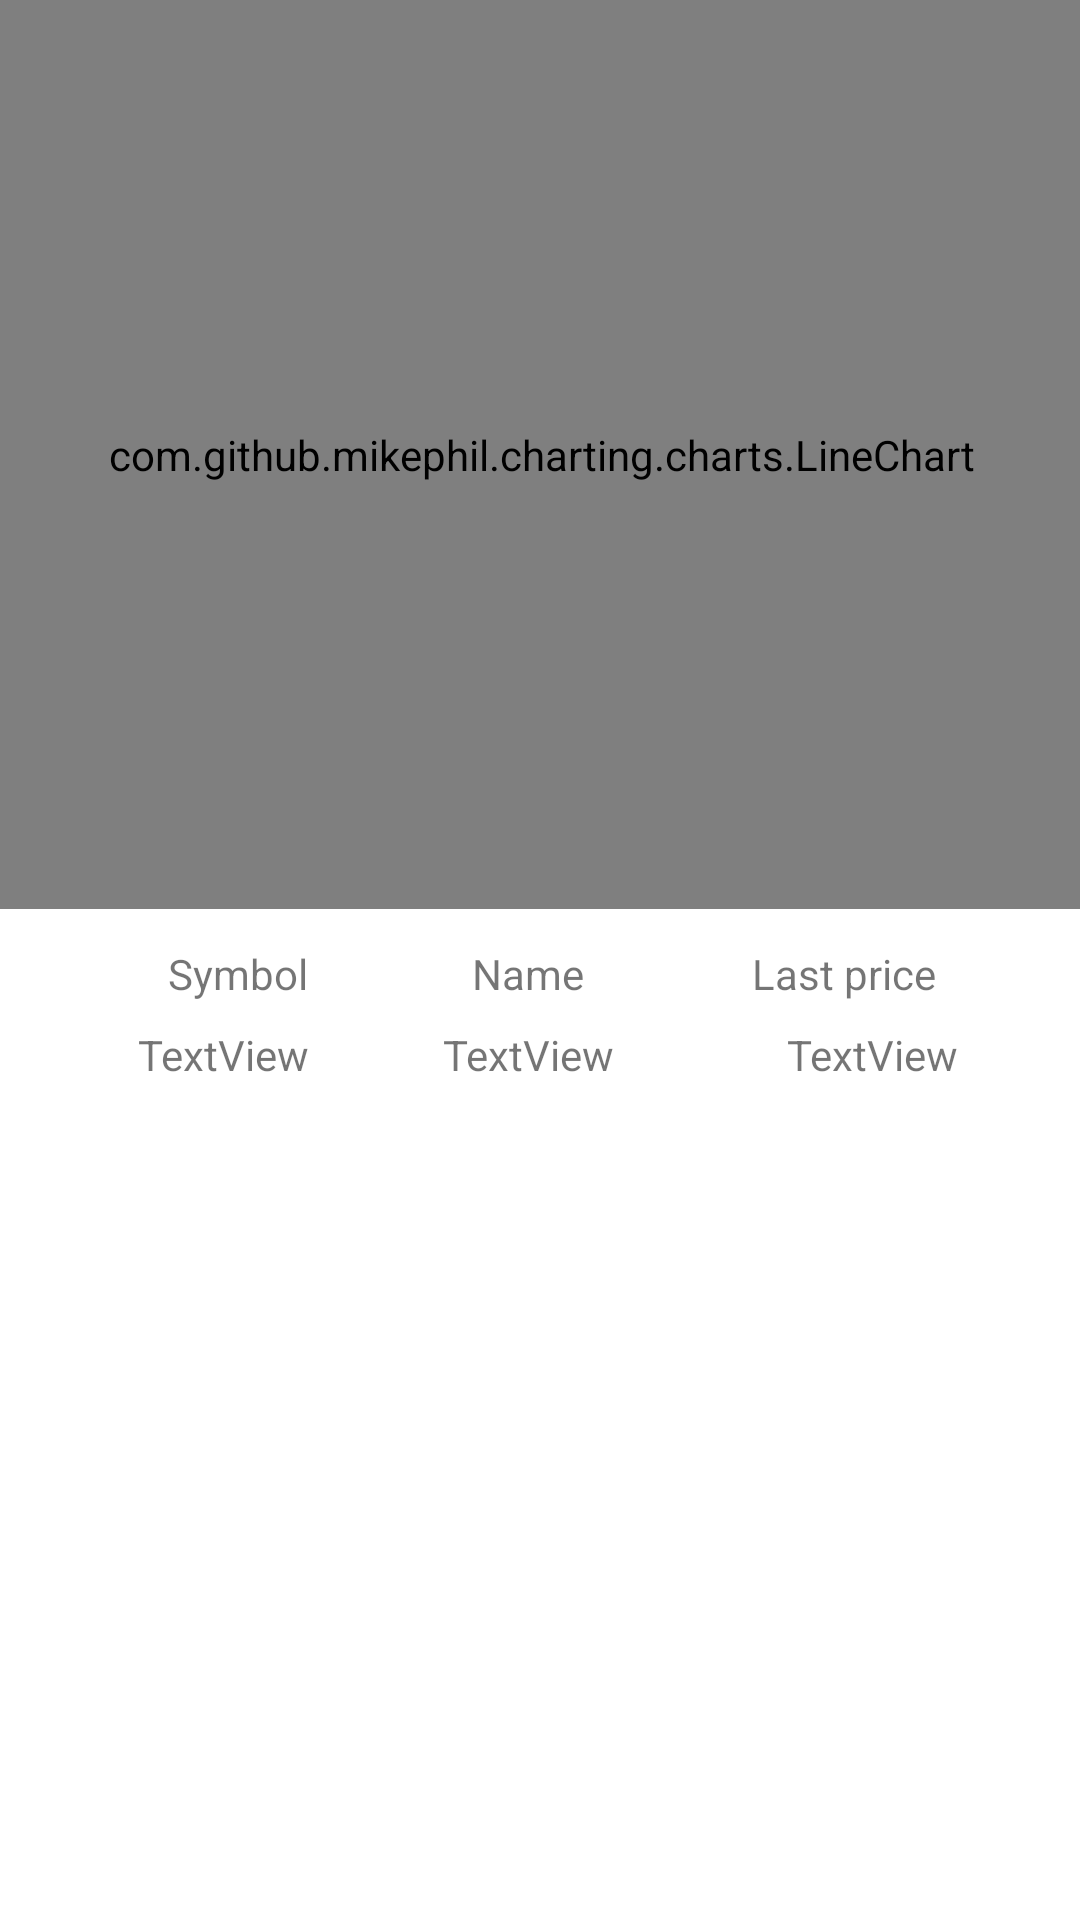

Write the Android layout XML for this screen, with the resource values it uses.
<!-- AndroidManifest.xml: application theme Theme.Projekat3 -->
<!-- res/layout/stocks_item.xml -->
<?xml version="1.0" encoding="utf-8"?>
<androidx.constraintlayout.widget.ConstraintLayout xmlns:android="http://schemas.android.com/apk/res/android"
    xmlns:app="http://schemas.android.com/apk/res-auto"
    android:layout_width="match_parent"
    android:layout_height="375dp">

    <com.github.mikephil.charting.charts.LineChart
        android:id="@+id/chart1"
        android:layout_width="413dp"
        android:layout_height="303dp"
        app:layout_constraintEnd_toEndOf="parent"
        app:layout_constraintStart_toStartOf="parent"
        app:layout_constraintTop_toTopOf="parent" />

    <TextView
        android:id="@+id/lastpr"
        android:layout_width="wrap_content"
        android:layout_height="wrap_content"
        android:layout_marginTop="12dp"
        android:layout_marginEnd="48dp"
        android:text="@string/last_price"
        app:layout_constraintEnd_toEndOf="parent"
        app:layout_constraintTop_toBottomOf="@+id/chart1" />

    <TextView
        android:id="@+id/lastPrice"
        android:layout_width="wrap_content"
        android:layout_height="wrap_content"
        android:layout_marginTop="8dp"
        android:text="TextView"
        app:layout_constraintEnd_toEndOf="parent"
        app:layout_constraintHorizontal_bias="0.626"
        app:layout_constraintStart_toEndOf="@+id/nam"
        app:layout_constraintTop_toBottomOf="@+id/lastpr" />

    <TextView
        android:id="@+id/stockSymbol"
        android:layout_width="wrap_content"
        android:layout_height="wrap_content"
        android:layout_marginTop="8dp"
        android:text="TextView"
        app:layout_constraintEnd_toStartOf="@+id/nam"
        app:layout_constraintHorizontal_bias="0.459"
        app:layout_constraintStart_toStartOf="parent"
        app:layout_constraintTop_toBottomOf="@+id/symb" />

    <TextView
        android:id="@+id/symb"
        android:layout_width="wrap_content"
        android:layout_height="wrap_content"
        android:layout_marginStart="56dp"
        android:layout_marginTop="12dp"
        android:text="@string/symbol"
        app:layout_constraintStart_toStartOf="parent"
        app:layout_constraintTop_toBottomOf="@+id/chart1" />

    <TextView
        android:id="@+id/nam"
        android:layout_width="wrap_content"
        android:layout_height="wrap_content"
        android:layout_marginTop="12dp"
        android:text="@string/name"
        app:layout_constraintEnd_toStartOf="@+id/lastpr"
        app:layout_constraintHorizontal_bias="0.493"
        app:layout_constraintStart_toEndOf="@+id/symb"
        app:layout_constraintTop_toBottomOf="@+id/chart1" />

    <TextView
        android:id="@+id/stockName"
        android:layout_width="wrap_content"
        android:layout_height="wrap_content"
        android:layout_marginTop="8dp"
        android:text="TextView"
        app:layout_constraintEnd_toStartOf="@+id/lastpr"
        app:layout_constraintHorizontal_bias="0.496"
        app:layout_constraintStart_toEndOf="@+id/symb"
        app:layout_constraintTop_toBottomOf="@+id/nam" />

    <ImageView
        android:id="@+id/imageView2"
        android:layout_width="623dp"
        android:layout_height="6dp"
        android:layout_marginTop="8dp"
        android:adjustViewBounds="true"
        android:scaleType="fitXY"
        app:layout_constraintEnd_toEndOf="parent"
        app:layout_constraintHorizontal_bias="0.493"
        app:layout_constraintStart_toStartOf="parent"
        app:layout_constraintTop_toBottomOf="@+id/stockName"
        app:srcCompat="@drawable/box" />

</androidx.constraintlayout.widget.ConstraintLayout>
<!-- resources referenced by this layout -->
<resources>
  <string name="last_price">Last price</string>
  <string name="name">Name</string>
  <string name="symbol">Symbol</string>
  <style name="Theme.Projekat3" parent="Theme.MaterialComponents.DayNight.DarkActionBar">
          
          <item name="colorPrimary">@color/purple_500</item>
          <item name="colorPrimaryVariant">@color/purple_700</item>
          <item name="colorOnPrimary">@color/white</item>
          
          <item name="colorSecondary">@color/teal_200</item>
          <item name="colorSecondaryVariant">@color/teal_700</item>
          <item name="colorOnSecondary">@color/black</item>
          
          <item name="android:statusBarColor" tools:targetApi="l">?attr/colorPrimaryVariant</item>
          
      </style>
  <!-- not gathered from this repository: default colours our renderer supplied (Android Studio template values) -->
  <color name="purple_500">#FF6200EE</color>
  <color name="purple_700">#FF3700B3</color>
  <color name="teal_200">#FF03DAC5</color>
  <color name="teal_700">#FF018786</color>
  <color name="black">#FF000000</color>
  <color name="white">#FFFFFFFF</color>
</resources>
